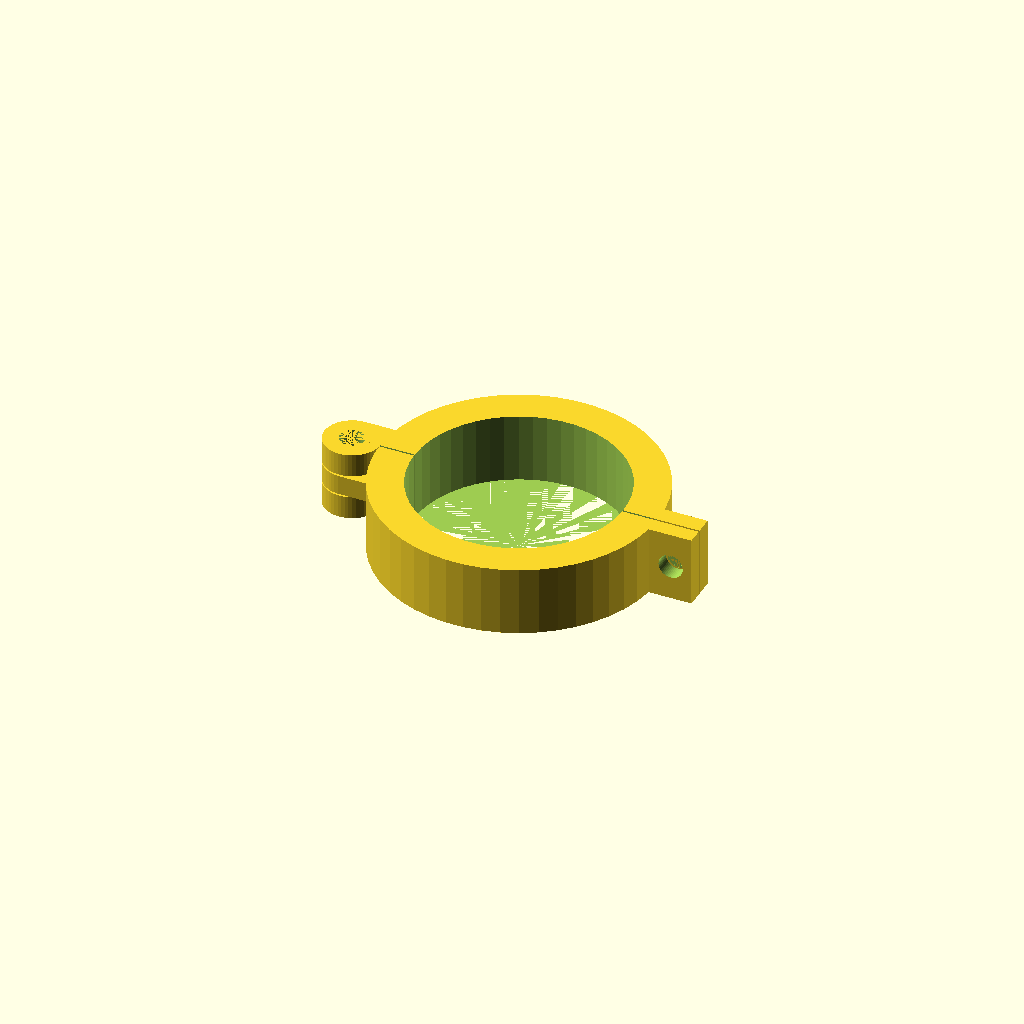
Cell 1 — every parameter at its default value.
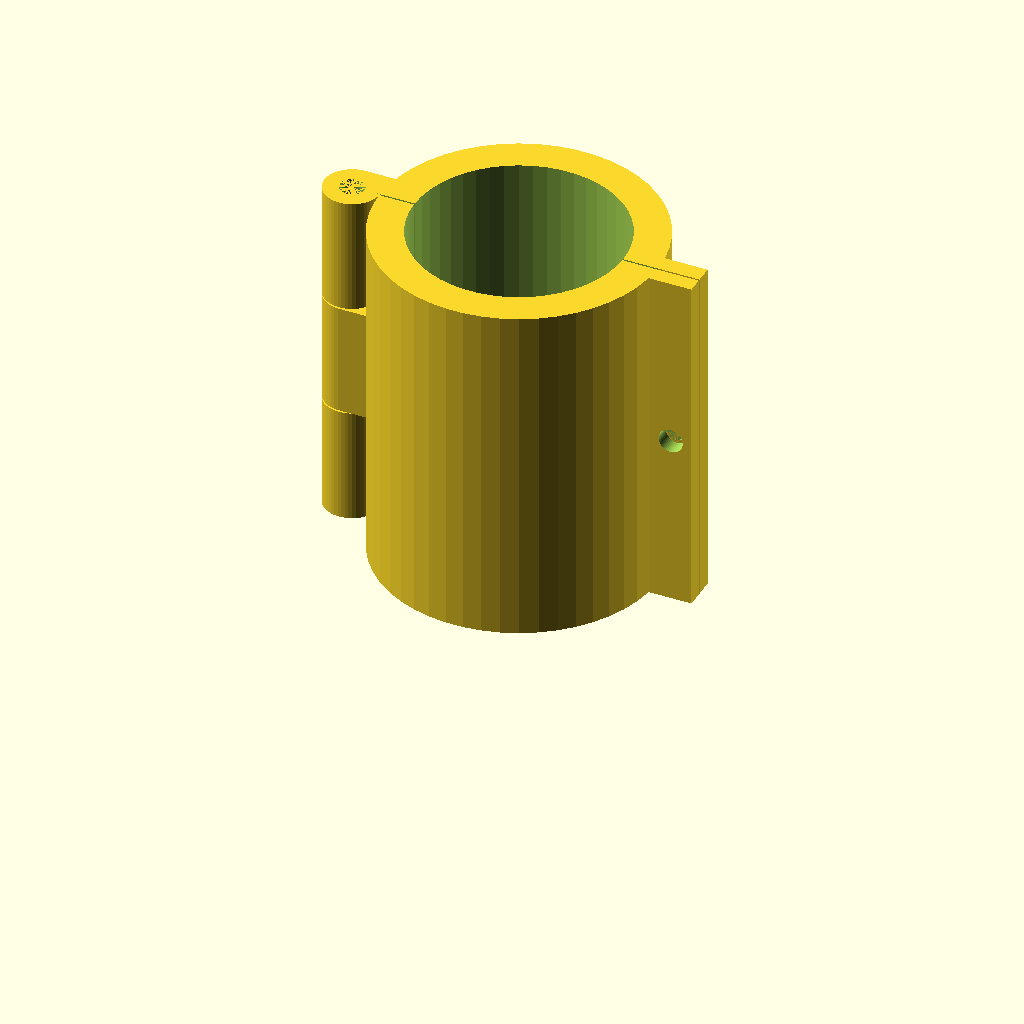
Cell 2 — h set to 100, the other parameters unchanged.
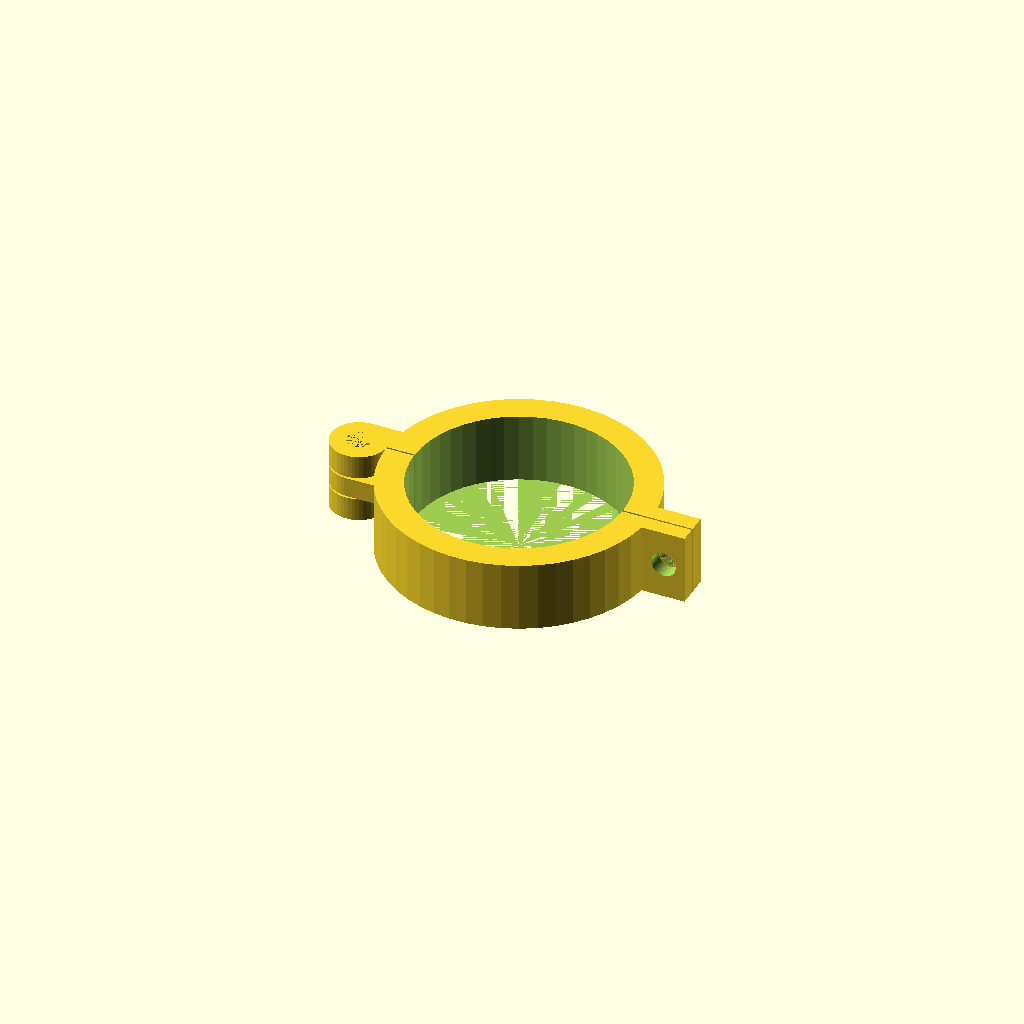
Cell 3: the same model with s = 8.
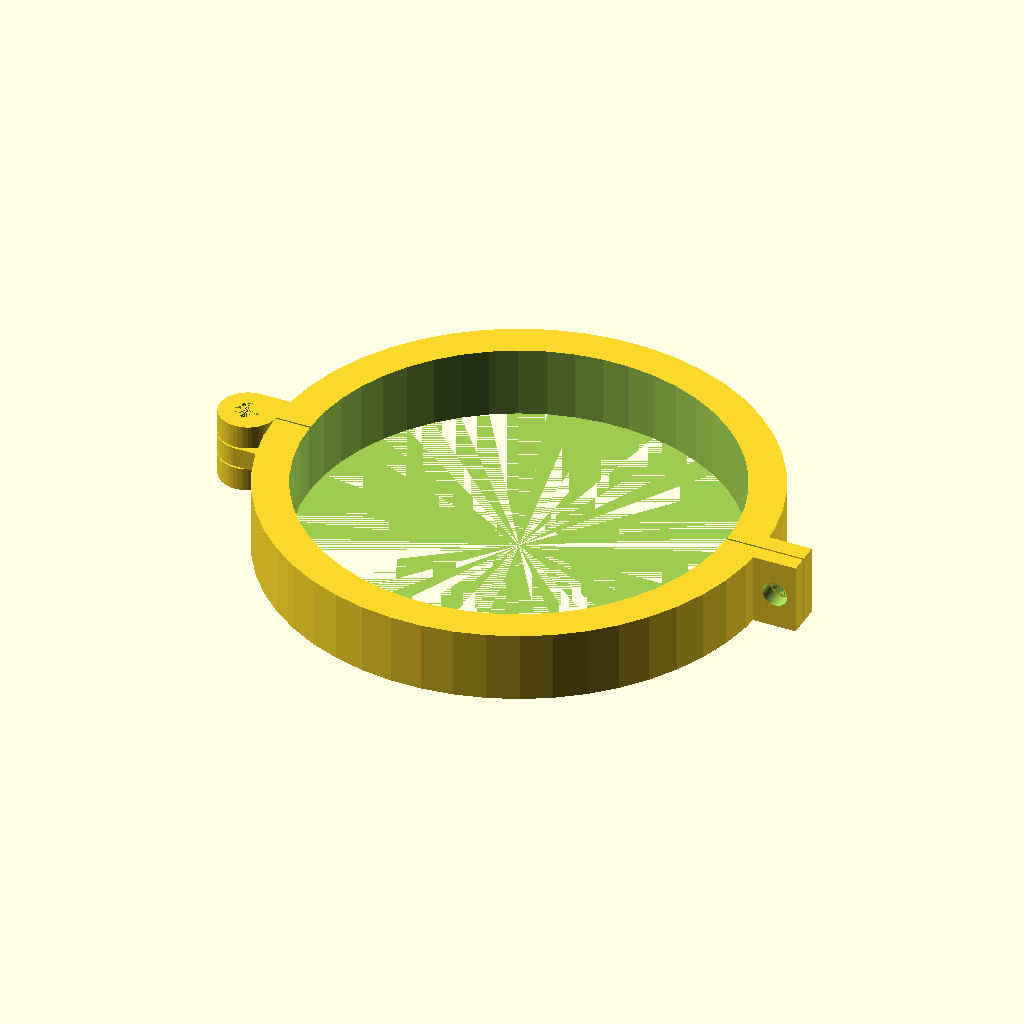
Cell 4: r1 = 60 (everything else at default).
One fixed orthographic camera (rotation 55°, 0°, 25°; colour scheme Cornfield) for every cell.
OpenSCAD source file inputs/thingiverse/thing-1012573/files/PipeClamp-customize.scad:
// Customizable Pipe Clamp
// Author Mathias Dietz
// http://gcodeprintr.dietzm.de

//Radius of the pipe 
r1=30; 
//Width of the pipe clamp
h=20; // [10:100] 
//Strength of the pipe clamp
s=10; // [10:Strong,8:Normal, 6:Light]
//Radius of the screw holes 
r4=3.5; // [1.5:0.5:5] 
//Connector Type
con=0; // [0:None,1:Hole,2:Cube]

/* [Hidden] */

r2=r1+s; 
w=14; 
r3=8; 
th=5; 
$fn=50;

oring();
//translate([-3,16.5,0]) rotate([0,0,20]) oring();

difference(){
    uring();
 if (con==1) {
     translate([0,-5,h/2]) rotate([90,0,0]) cylinder(r=r4,h=r2) ;
     translate([0,0,h/2]) rotate([90,0,0]) cylinder(r=r4+2,h=r1+strong/4) ;
 } 
}
if (con==2) {
    difference(){
     translate([-s/2,r2-s/4,0]) cube([s,w+0.5,h]);
     translate([-s,r2+w/2-0.5,h/2]) rotate([90,0,90]) cylinder(r=r4,h=r2) ;
    }
 } 

module uring(){
difference(){
union(){
    ring();
translate([-r2-r3,0,h/3+0.5]) cylinder(r=r3,h=h/3-1);
translate([-r2-r3,-r3,h/3+0.5]) cube([w,r3,h/3-1]);
 translate([r2-2,-th,0]) cube([w,th,h]);
}
translate([-r2-r3,0,h/3]) cylinder(r=r4,h=h/3);
translate([r2+w/2-1,0,h/2]) rotate([90,0,0]) cylinder(r=r4,h=th+1) ;
translate([-r2,-0.5,0]) cube([r2*2+w,r2+1,h+1]);
}
}

module oring(){

difference(){
union(){
      ring();
translate([-r2-r3,0,0]) cylinder(r=r3,h=h/3);
translate([-r2-r3,0,h/3*2]) cylinder(r=r3,h=h/3);
translate([-r2-r3,0,0]) cube([w,r3,h/3]);
    translate([-r2-r3,0,h/3*2]) cube([w,r3,h/3]);
    translate([r2-2,0,0]) cube([w,th,h]);
}
translate([r2+w/2-1,th+1,h/2]) rotate([90,0,0]) cylinder(r=r4,h=th+1) ;
translate([-r2-r3,0,0]) cylinder(r=r4,h=h);
translate([-r2,-r2,0]) cube([r2*2,r2,h+1]); //halbkreis
}
}


module ring(){
    difference(){
        cylinder(r=r2,h=h);
        cylinder(r=r1,h=h+1);
    }
}
Parameter table extracted from the source (name, type, default, range or options):
r1: number, default 30
h: number, default 20, range 10 to 100
s: number, default 10, options 10, 8, 6
r4: number, default 3.5, range 1.5 to 5, step 0.5
con: number, default 0, options 0, 1, 2
